pico-8 play session: no input (idle), after a click and taps of 🅾, ❎, 🅾+❎, 🅾 in the second before t = 0

[t = 1 s] idle ~1s (no d-pad/buttons)
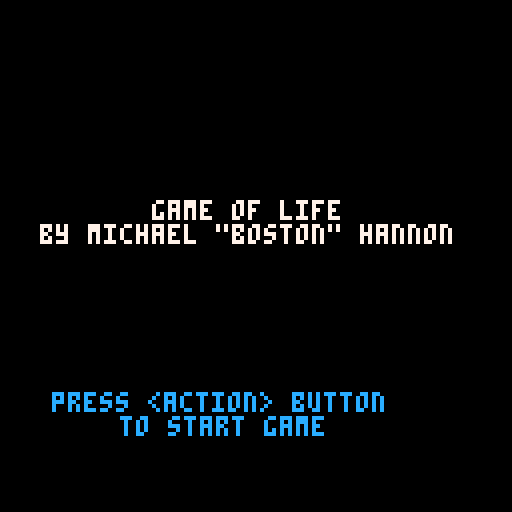

pico-8 cartridge
version 16
__lua__
--game of life
--by michael "boston" hannon

-- [game description]

function _init()
 --initial program setup
 cls()
 titleinit()
end

function titleinit()
 --change the mode to say we're on the title screen
 music(-1,300)
 cls()
 mode=0
end

function gameinit()
--change mode to say we're in the game itself
mode=1

--[game goes here]

end

--[main game functions here]

function _update()
 if (mode==0) then
  titleupdate()
 elseif (mode==1) then
  gameupdate()
 else
   gameoverupdate()
 end
end

function titleupdate()
 --draw the title screen

 print ("game of life", 38,50,7)
 print("by michael \"boston\" hannon",10,56,7)
 print("press <action> button",13,98,12)
 print("to start game",30,104,12)
 if btnp(4) then
  gameinit()
 end
end

function gameoverupdate()
--game over functionality

 cls()
 print("- game over -",30,50,4)
 print("press <action> to restart",10,56,4)
 if btnp(4) then titleinit() end
end

function gameupdate()
 --the atcual game code

 end
